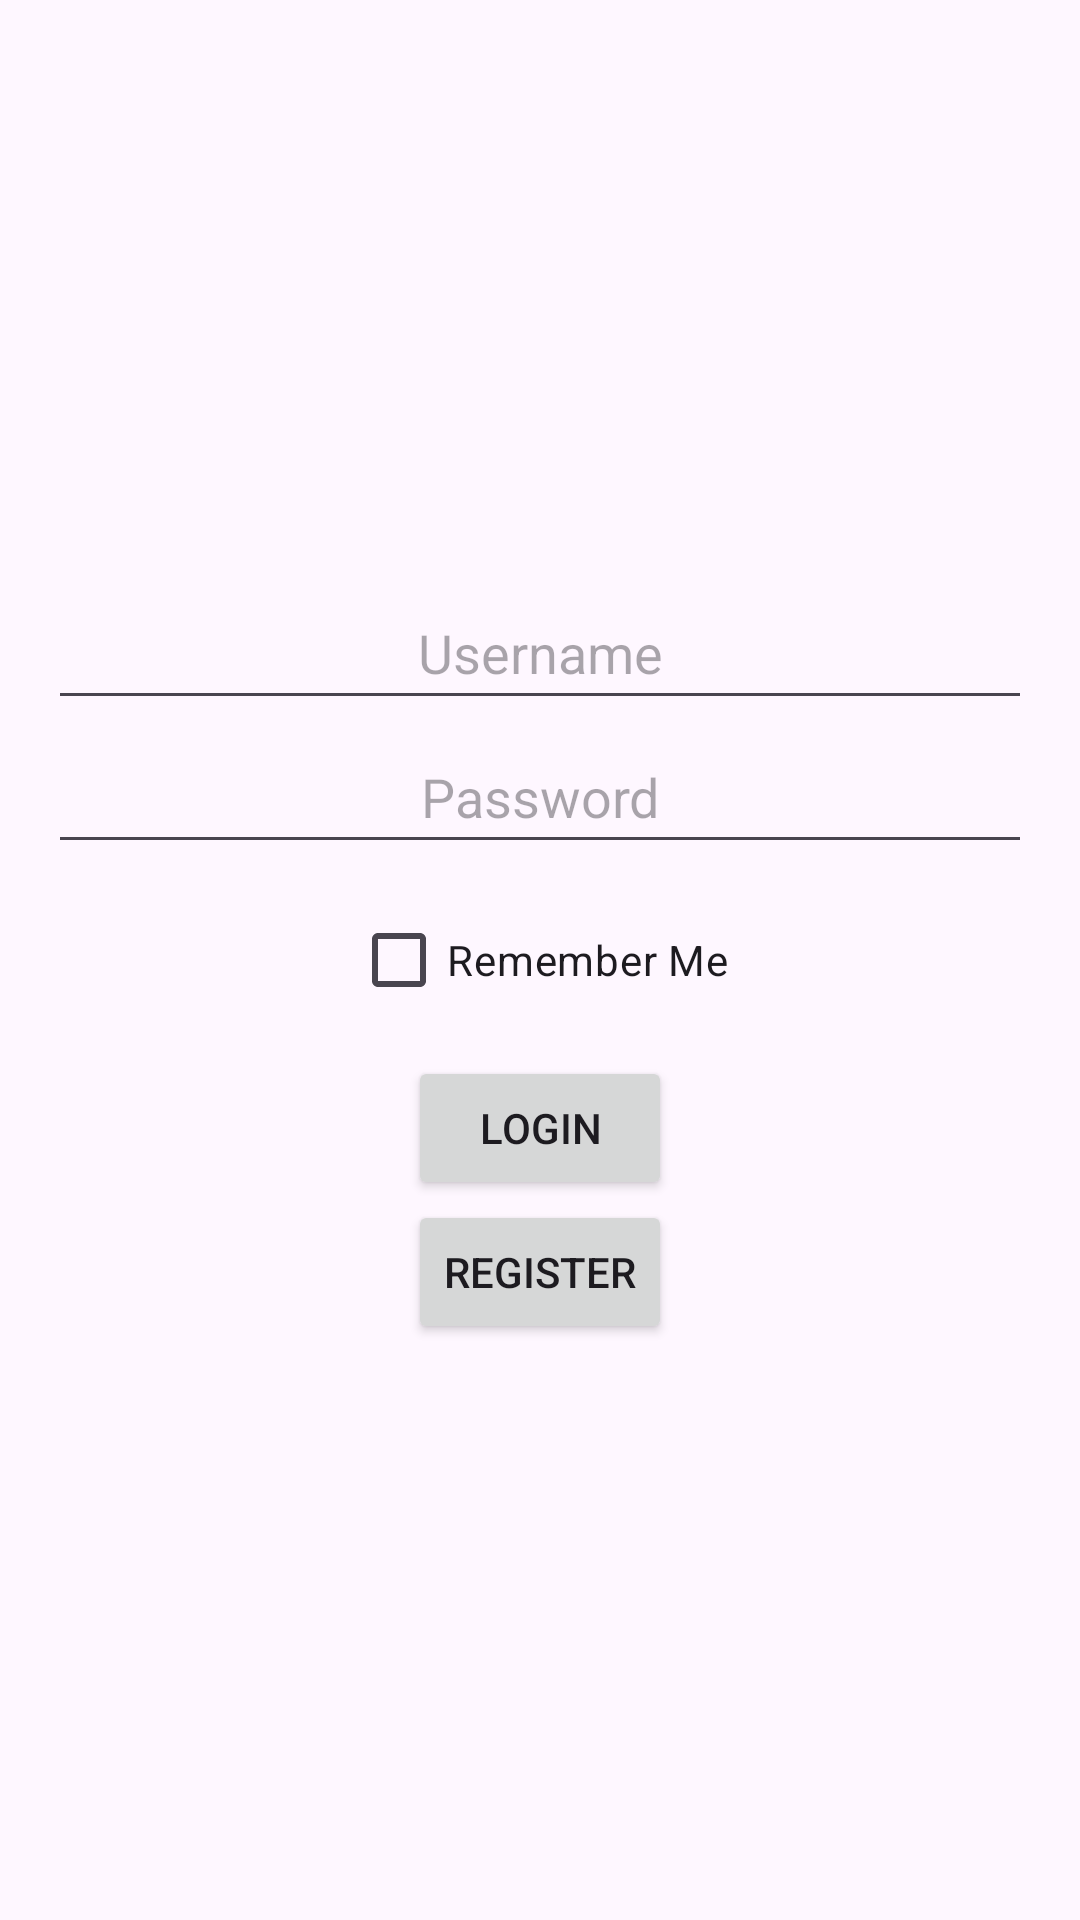

Here is an Android app screen rendered from its layout file. Give the layout XML and the strings, colors and styles it references.
<!-- AndroidManifest.xml: application theme Theme.MusicApp -->
<!-- res/layout/activity_login.xml -->
<?xml version="1.0" encoding="utf-8"?>
<androidx.constraintlayout.widget.ConstraintLayout
        xmlns:android="http://schemas.android.com/apk/res/android"
        android:layout_width="match_parent"
        android:layout_height="match_parent">

    <LinearLayout
            android:layout_width="match_parent"
                  android:layout_height="match_parent"
                  android:orientation="vertical"
                  android:gravity="center"
                  android:padding="16dp">

        <EditText
                android:id="@+id/editTextUsername"
                android:layout_width="match_parent"
                android:layout_height="wrap_content"
                android:textAlignment="center"
                android:hint="Username"
                android:minHeight="48dp"/>

        <EditText
                android:id="@+id/editTextPassword"
                android:layout_width="match_parent"
                android:textAlignment="center"
                android:layout_height="wrap_content"
                android:hint="Password"
                android:inputType="textPassword"
                android:minHeight="48dp"/>

        <CheckBox
                android:id="@+id/checkBoxRememberMe"
                android:layout_width="wrap_content"
                android:layout_height="wrap_content"
                android:text="Remember Me"
                android:layout_marginTop="8dp"
                android:layout_marginBottom="8dp"/>

        <Button
                android:id="@+id/buttonLogin"
                android:layout_width="wrap_content"
                android:layout_height="wrap_content"
                android:text="Login" />

        <Button
                android:id="@+id/buttonRegister"
                android:layout_width="wrap_content"
                android:layout_height="wrap_content"
                android:text="Register" />
    </LinearLayout>


</androidx.constraintlayout.widget.ConstraintLayout>
<!-- resources referenced by this layout -->
<resources>
  <style name="Theme.MusicApp" parent="Base.Theme.MusicApp" />
  <style name="Base.Theme.MusicApp" parent="Theme.Material3.DayNight.NoActionBar">
          
          
      </style>
</resources>
